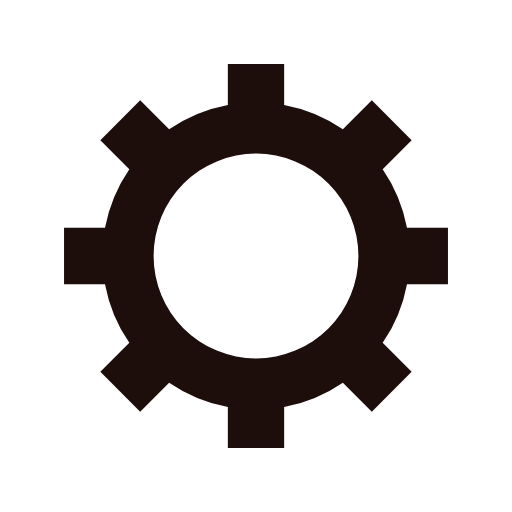
t = 0.00 s
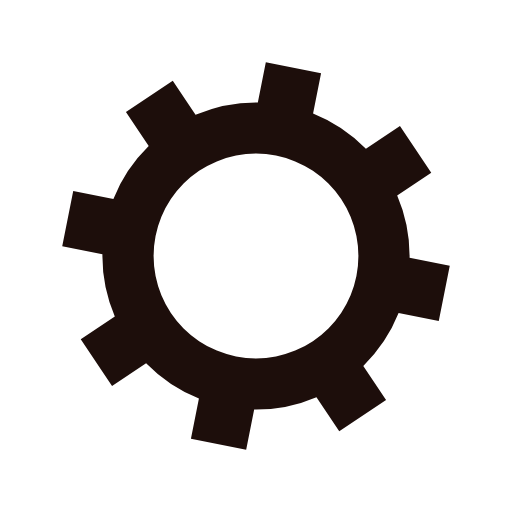
t = 0.05 s
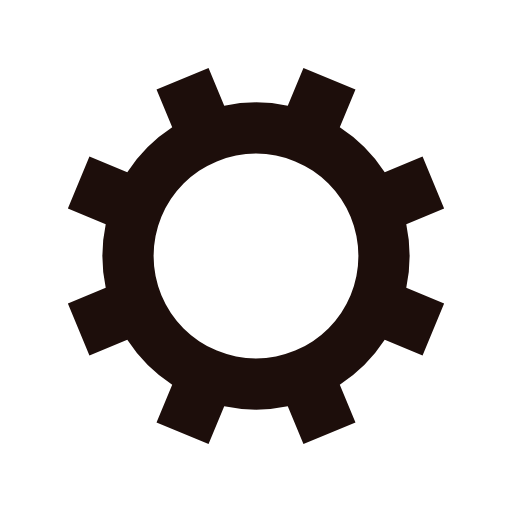
t = 0.10 s
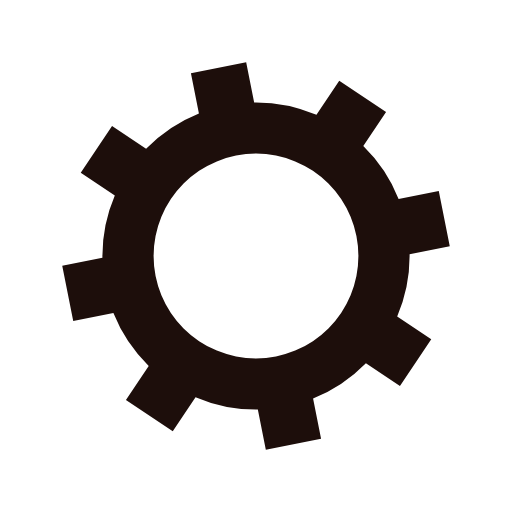
t = 0.15 s

The animated SVG that drew these frames (rendered in a browser with its animation timeline set to each time). Animation: 1 SMIL element (animateTransform=1); one cycle of 0.20 s, repeats indefinitely.

<?xml version="1.0" encoding="utf-8"?>
<svg xmlns="http://www.w3.org/2000/svg" xmlns:xlink="http://www.w3.org/1999/xlink" style="margin: auto; background: rgb(255, 255, 255); display: block; shape-rendering: auto;" width="200px" height="200px" viewBox="0 0 100 100" preserveAspectRatio="xMidYMid">
<g transform="translate(50 50)">
<g transform="rotate(28.352)">
<animateTransform attributeName="transform" type="rotate" values="0;45" keyTimes="0;1" dur="0.2s" repeatCount="indefinite"></animateTransform><path d="M29.491524206117255 -5.5 L37.491524206117255 -5.5 L37.491524206117255 5.5 L29.491524206117255 5.5 A30 30 0 0 1 24.742744050198738 16.964569457146712 L24.742744050198738 16.964569457146712 L30.399598299691117 22.621423706639092 L22.621423706639096 30.399598299691114 L16.964569457146716 24.742744050198734 A30 30 0 0 1 5.5 29.491524206117255 L5.5 29.491524206117255 L5.5 37.491524206117255 L-5.499999999999997 37.491524206117255 L-5.499999999999997 29.491524206117255 A30 30 0 0 1 -16.964569457146705 24.742744050198738 L-16.964569457146705 24.742744050198738 L-22.621423706639085 30.399598299691117 L-30.399598299691117 22.621423706639092 L-24.742744050198738 16.964569457146712 A30 30 0 0 1 -29.491524206117255 5.500000000000009 L-29.491524206117255 5.500000000000009 L-37.491524206117255 5.50000000000001 L-37.491524206117255 -5.500000000000001 L-29.491524206117255 -5.500000000000002 A30 30 0 0 1 -24.742744050198738 -16.964569457146705 L-24.742744050198738 -16.964569457146705 L-30.399598299691117 -22.621423706639085 L-22.621423706639092 -30.399598299691117 L-16.964569457146712 -24.742744050198738 A30 30 0 0 1 -5.500000000000011 -29.491524206117255 L-5.500000000000011 -29.491524206117255 L-5.500000000000012 -37.491524206117255 L5.499999999999998 -37.491524206117255 L5.5 -29.491524206117255 A30 30 0 0 1 16.964569457146702 -24.74274405019874 L16.964569457146702 -24.74274405019874 L22.62142370663908 -30.39959829969112 L30.399598299691117 -22.6214237066391 L24.742744050198738 -16.964569457146716 A30 30 0 0 1 29.491524206117255 -5.500000000000013 M0 -20A20 20 0 1 0 0 20 A20 20 0 1 0 0 -20" fill="#1d0e0b"></path></g></g>
<!-- [ldio] generated by https://loading.io/ --></svg>